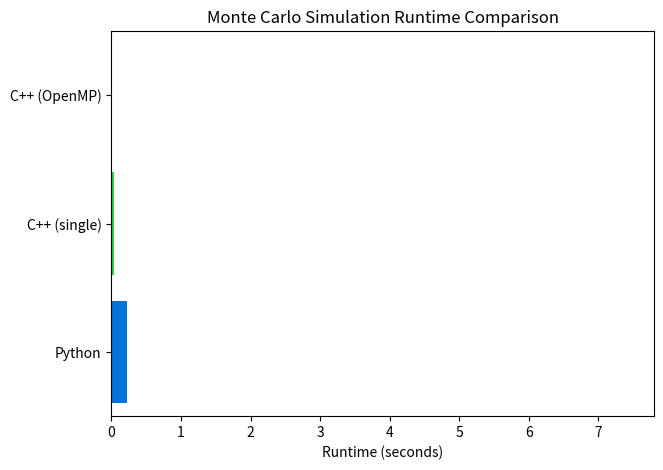

The script that saved this image: (Note: this script raises an exception after producing the figure.)
import matplotlib.pyplot as plt
from matplotlib.animation import FuncAnimation, PillowWriter
import numpy as np

# Example (synthetic) runtimes in seconds for 10 million simulations
# Replace with real timings if available
runtimes = {
    'Python': 6.5,
    'C++ (single)': 1.2,
    'C++ (OpenMP)': 0.3
}

labels = list(runtimes.keys())
times = list(runtimes.values())
colors = ['#0074d9', '#2ecc40', '#ff4136']

fig, ax = plt.subplots(figsize=(7,5))
ax.set_xlim(0, max(times)*1.2)
ax.set_ylim(-0.5, len(labels)-0.5)
ax.set_xlabel('Runtime (seconds)')
ax.set_title('Monte Carlo Simulation Runtime Comparison')

bars = ax.barh(labels, [0]*len(labels), color=colors)

frames = 30

def animate(i):
    frac = (i+1)/frames
    for bar, t in zip(bars, times):
        bar.set_width(t * frac)
    return bars

ani = FuncAnimation(fig, animate, frames=frames, blit=True)
ani.save('projects/cpp-implementations/monte_carlo_speed_comparison.gif', writer=PillowWriter(fps=15))
plt.close()
print('GIF saved as projects/cpp-implementations/monte_carlo_speed_comparison.gif') 
